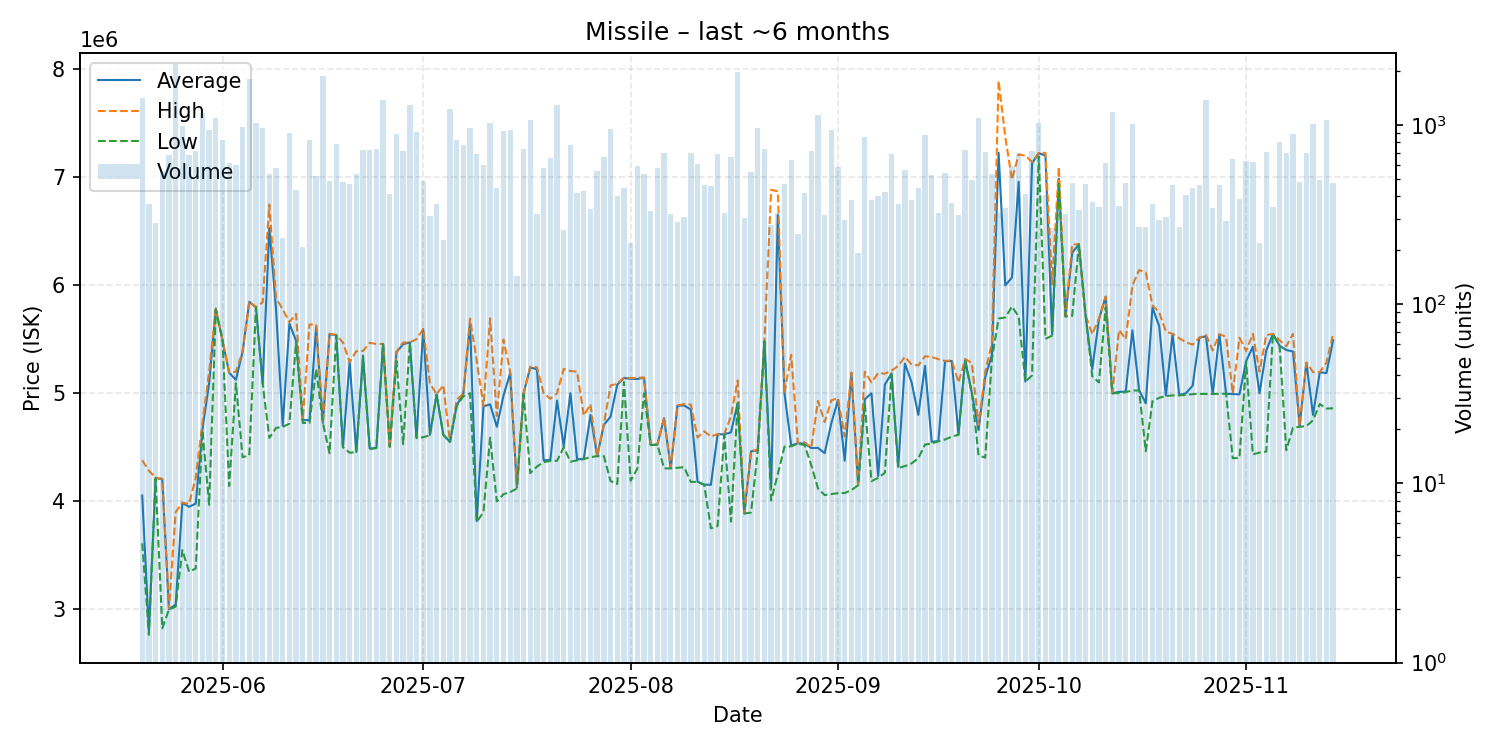

The data file committed next to this chart (first rows):
date, average, highest, lowest, order_count, volume
2025-05-20, 4054000, 4380000, 3612000, 110, 1416
2025-05-21, 2800000, 4284000, 2765000, 36, 361
2025-05-22, 4218000, 4219000, 4208500, 34, 284
2025-05-23, 4203000, 4209000, 2825000, 58, 555
2025-05-24, 3001000, 3010000, 3001000, 59, 681
2025-05-25, 3046000, 3900000, 3025000, 87, 2199
2025-05-26, 3985000, 3989000, 3549000, 63, 983
2025-05-27, 3950000, 3975000, 3350000, 53, 676
2025-05-28, 3979000, 4219000, 3378000, 79, 711
2025-05-29, 4666000, 4727000, 4655000, 88, 1170
2025-05-30, 5092000, 5194000, 3969000, 81, 941
2025-05-31, 5781000, 5785000, 5771000, 73, 1087
2025-06-01, 5489000, 5489000, 5488000, 60, 827
2025-06-02, 5189000, 5190000, 4142000, 60, 615
2025-06-03, 5124000, 5199000, 5092000, 70, 598
2025-06-04, 5383000, 5387000, 4409000, 60, 980
2025-06-05, 5845000, 5849000, 4424000, 86, 1807
2025-06-06, 5795000, 5796000, 5794000, 67, 1029
2025-06-07, 5091000, 5841000, 5091000, 69, 964
2025-06-08, 6529000, 6745000, 4587000, 68, 530
2025-06-09, 5780000, 5880000, 4679000, 54, 578
2025-06-10, 4700000, 5776000, 4689000, 45, 234
2025-06-11, 5643000, 5658000, 4719000, 81, 903
2025-06-12, 5485000, 5734000, 5473000, 61, 433
2025-06-13, 4751000, 4754000, 4726000, 51, 208
2025-06-14, 4751000, 5637000, 4723000, 72, 828
2025-06-15, 5616000, 5635000, 5224000, 61, 520
2025-06-16, 4726000, 4726000, 4726000, 73, 1882
2025-06-17, 5546000, 5550000, 4445000, 50, 489
2025-06-18, 5537000, 5538000, 5537000, 56, 787
2025-06-19, 4502000, 5470000, 4501000, 52, 481
2025-06-20, 5288000, 5289000, 4450000, 62, 470
2025-06-21, 4457000, 5389000, 4455000, 63, 531
2025-06-22, 5348000, 5391500, 5335000, 85, 726
2025-06-23, 4488000, 5466000, 4482000, 55, 724
2025-06-24, 4494000, 5456000, 4494000, 54, 730
2025-06-25, 5456000, 5456000, 5456000, 47, 1382
2025-06-26, 4505000, 4505000, 4505000, 45, 414
2025-06-27, 5379000, 5385000, 5298000, 68, 895
2025-06-28, 5454000, 5469000, 4529000, 73, 712
2025-06-29, 5470000, 5470000, 5470000, 80, 1296
2025-06-30, 4589000, 5500000, 4585000, 68, 911
2025-07-01, 5593000, 5596000, 4594000, 56, 488
2025-07-02, 4615000, 5095000, 4610000, 36, 312
2025-07-03, 4989000, 4990000, 4987000, 35, 363
2025-07-04, 4616000, 5075000, 4615000, 27, 227
2025-07-05, 4550000, 4550000, 4550000, 52, 1233
2025-07-06, 4886000, 4939000, 4883000, 69, 825
2025-07-07, 4997000, 4999000, 4972000, 70, 773
2025-07-08, 5650000, 5690000, 5000000, 72, 959
2025-07-09, 3818000, 5300000, 3811000, 50, 688
2025-07-10, 4878000, 4880000, 3899000, 58, 596
2025-07-11, 4898000, 5692000, 4589000, 87, 1022
2025-07-12, 4690000, 4790000, 4000000, 52, 447
2025-07-13, 4978000, 5496000, 4066000, 82, 926
2025-07-14, 5187000, 5198000, 4086000, 64, 936
2025-07-15, 4131000, 4139000, 4119000, 33, 144
2025-07-16, 4998000, 5000000, 4990000, 61, 736
2025-07-17, 5238000, 5245000, 4261000, 62, 1060
2025-07-18, 5222000, 5240000, 4322000, 37, 319
... 119 more rows
